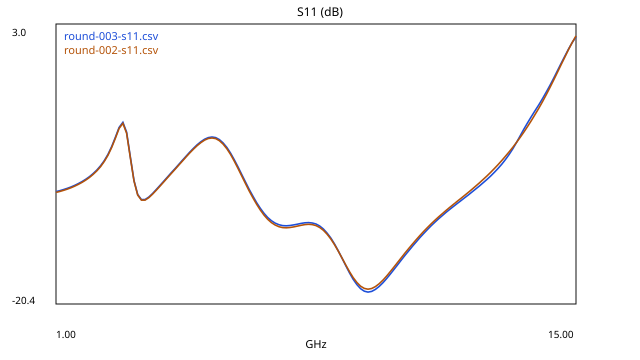

Values plotted in this chart, from the file beside it:
freq_ghz, s11_db
1, -11.03
1.1, -10.95
1.2, -10.86
1.3, -10.76
1.4, -10.64
1.5, -10.51
1.6, -10.36
1.7, -10.19
1.8, -10
1.9, -9.78
2, -9.524
2.1, -9.223
2.2, -8.865
2.3, -8.433
2.4, -7.904
2.5, -7.255
2.6, -6.474
2.7, -5.653
2.8, -5.225
2.9, -6.045
3, -8.096
3.1, -10.1
3.2, -11.27
3.3, -11.7
3.4, -11.69
3.5, -11.48
3.6, -11.19
3.7, -10.86
3.8, -10.52
3.9, -10.17
4, -9.819
4.1, -9.469
4.2, -9.118
4.3, -8.766
4.4, -8.417
4.5, -8.071
4.6, -7.733
4.7, -7.411
4.8, -7.114
4.9, -6.854
5, -6.646
5.1, -6.508
5.2, -6.458
5.3, -6.511
5.4, -6.676
5.5, -6.956
5.6, -7.342
5.7, -7.819
5.8, -8.368
5.9, -8.965
6, -9.587
6.1, -10.21
6.2, -10.83
6.3, -11.41
6.4, -11.95
6.5, -12.43
6.6, -12.85
6.7, -13.2
6.8, -13.47
6.9, -13.67
... 81 more rows
